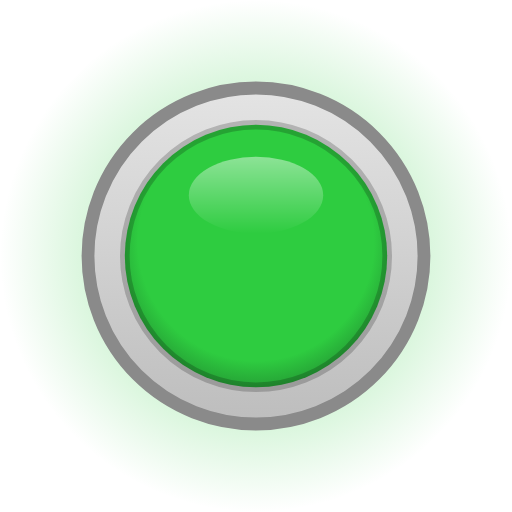
t = 0.00 s
t = 0.67 s: frame unchanged from t = 0.00 s, image omitted
t = 1.33 s: frame unchanged from t = 0.00 s, image omitted
t = 2.00 s: frame unchanged from t = 0.00 s, image omitted
t = 2.67 s: frame unchanged from t = 0.00 s, image omitted
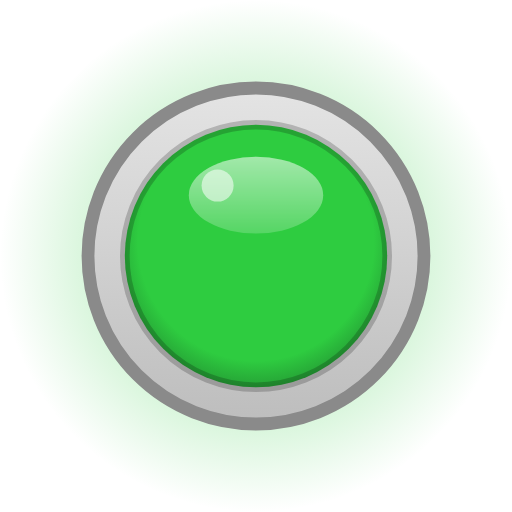
t = 3.33 s

The animated SVG that drew these frames (rendered in a browser with its animation timeline set to each time). Animation: 2 SMIL elements (animate=2); one cycle of 4.00 s, repeats indefinitely.

<svg xmlns="http://www.w3.org/2000/svg" width="32" height="32" viewBox="0 0 32 32">
  <!-- LED gruen, animiert -->
  <defs>
    <radialGradient id="glow" cx="0.5" cy="0.5" r="0.5"><stop offset="0.45" stop-color="#2ECC40" stop-opacity="0.3"/><stop offset="1" stop-color="#2ECC40" stop-opacity="0"/></radialGradient>
    <linearGradient id="ring" x1="0" y1="0" x2="0" y2="1"><stop offset="0" stop-color="#E4E4E4"/><stop offset="1" stop-color="#BDBDBD"/></linearGradient>
    <radialGradient id="body" cx="0.5" cy="0.45" r="0.6"><stop offset="0" stop-color="#2ECC40"/><stop offset="0.75" stop-color="#2ECC40"/><stop offset="1" stop-color="#118A22" stop-opacity="0.9"/></radialGradient>
    <linearGradient id="gloss" x1="0" y1="0" x2="0" y2="1"><stop offset="0" stop-color="#FFFFFF" stop-opacity="0.45"/><stop offset="1" stop-color="#FFFFFF" stop-opacity="0"/></linearGradient>
  </defs>
  <circle cx="16" cy="16" r="16" fill="url(#glow)"/>
  <circle cx="16" cy="16" r="10.5" fill="url(#ring)"/>
  <circle cx="16" cy="16" r="10.5" fill="none" stroke="#8A8A8A" stroke-width="0.8"/>
  <circle cx="16" cy="16" r="8.2" fill="url(#body)" stroke="#000" stroke-opacity="0.2" stroke-width="0.6"/>
  <ellipse cx="16" cy="12.2" rx="4.2" ry="2.4" fill="url(#gloss)"/>
  <!-- Glanz blitzt alle 4 s kurz auf (SMIL); ohne Animation unsichtbar -->
  <ellipse cx="16" cy="12.2" rx="4.2" ry="2.4" fill="#FFFFFF" opacity="0"><animate attributeName="opacity" values="0;0;0.45;0" keyTimes="0;0.8;0.88;1" dur="4s" repeatCount="indefinite"/></ellipse>
  <circle cx="13.6" cy="11.6" r="1" fill="#FFFFFF" opacity="0"><animate attributeName="opacity" values="0;0;1;0" keyTimes="0;0.8;0.86;1" dur="4s" repeatCount="indefinite"/></circle>
</svg>
